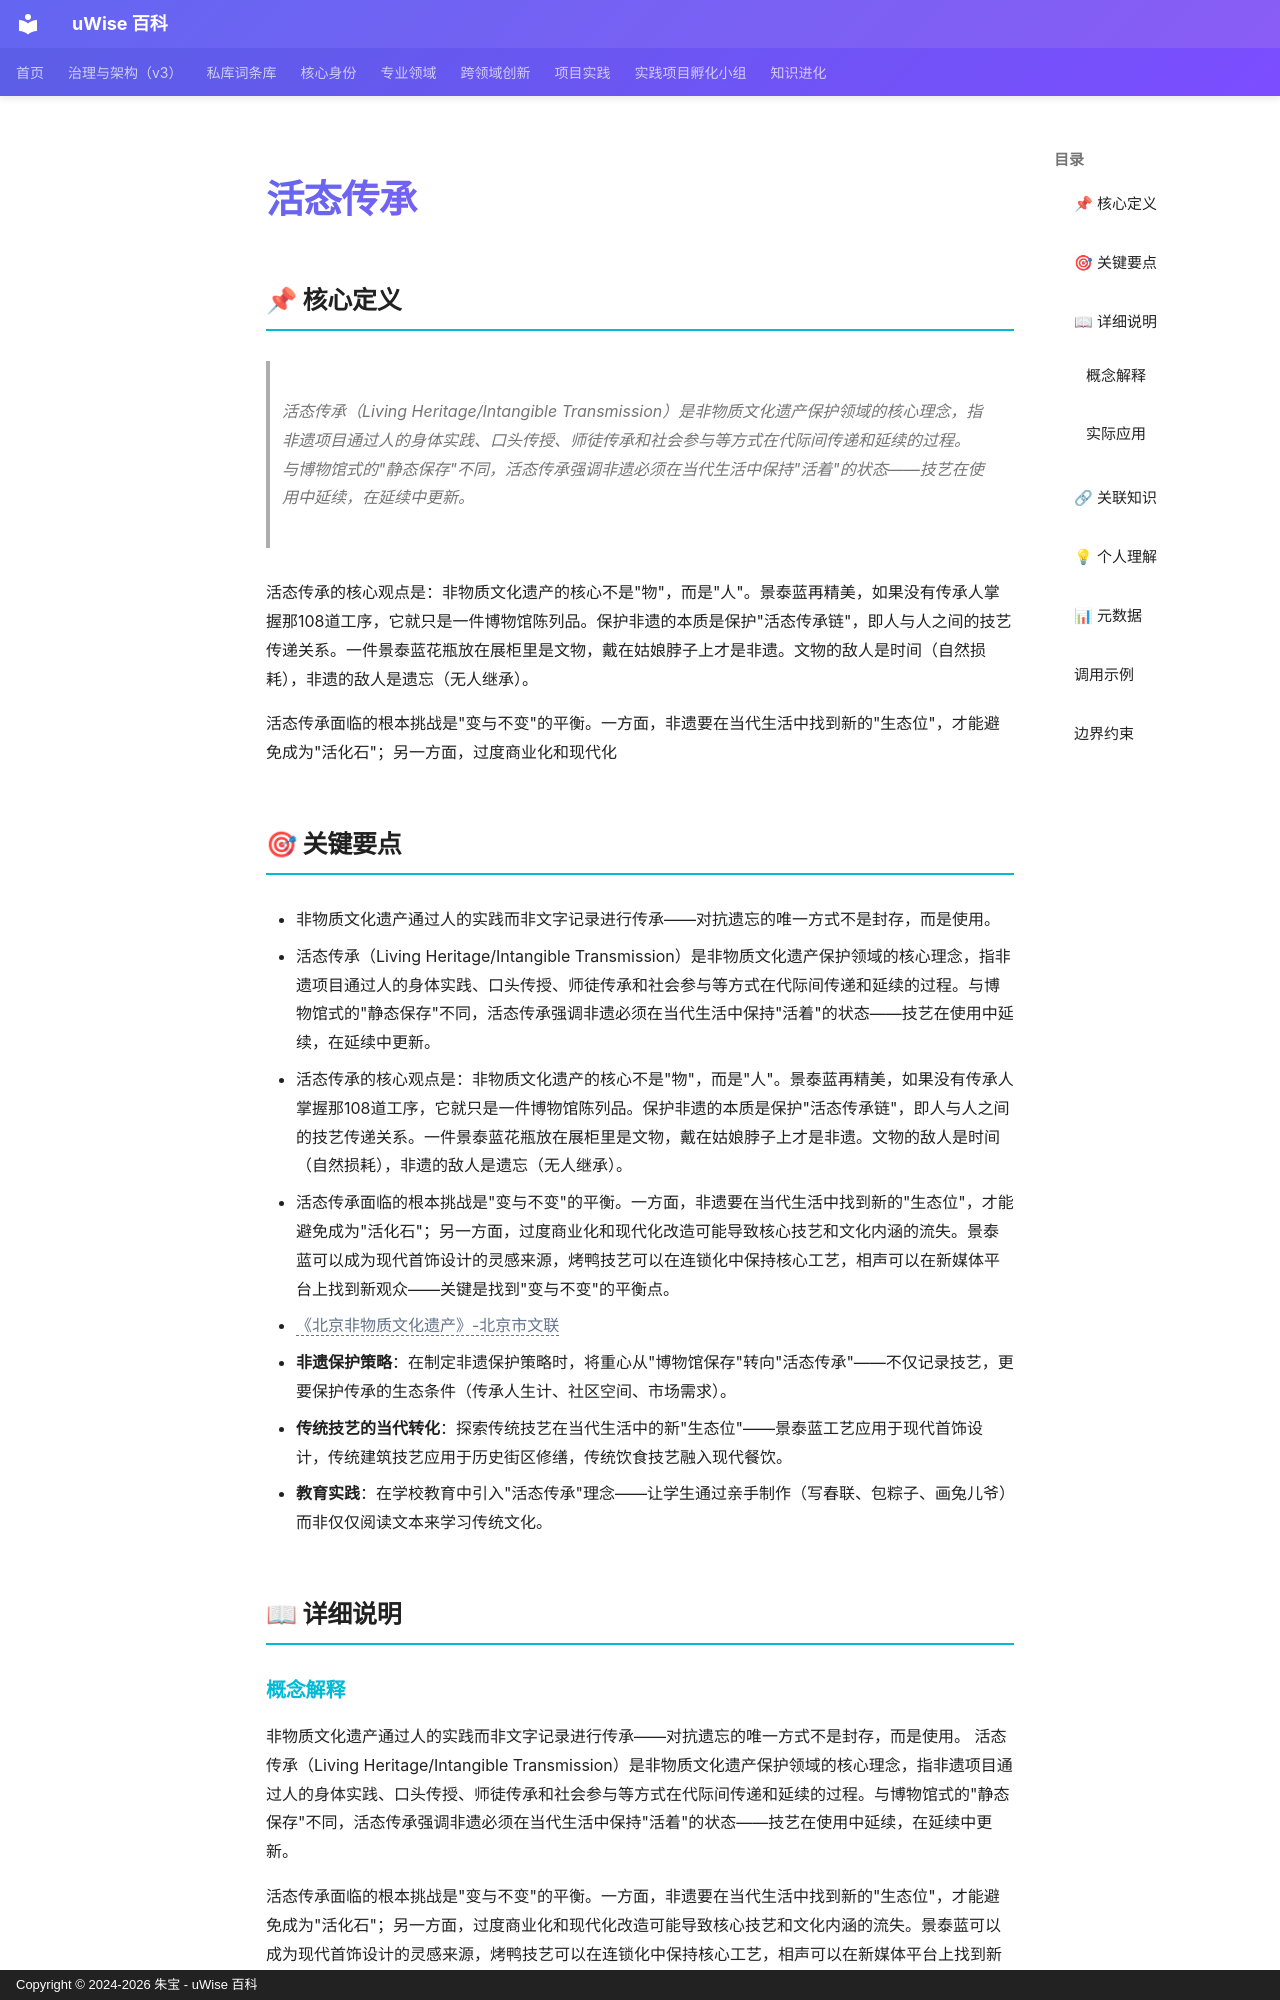

repository: zhubao315/uWise · page: vault-encyclopedia/md-c6b87171/index.html · generator: mkdocs · copyright: Copyright © 2024-2026 朱宝 - uWise 百科

---
title: "活态传承"
description: "活态传承（Living Heritage/Intangible Transmission）是非物质文化遗产保护领域的核心理念，指非遗项目通过人的身体实践、口头传授、师徒传承和社会参与等方式在代际间传递和延续的过程。与博物馆式的\"静态保存\"不同，活态传承强调非遗必须在当代生活中保持\"活着\"的状态——技艺在使用中延续，在延续中更新。"
---

# 活态传承

## 📌 核心定义

> 活态传承（Living Heritage/Intangible Transmission）是非物质文化遗产保护领域的核心理念，指非遗项目通过人的身体实践、口头传授、师徒传承和社会参与等方式在代际间传递和延续的过程。与博物馆式的"静态保存"不同，活态传承强调非遗必须在当代生活中保持"活着"的状态——技艺在使用中延续，在延续中更新。

活态传承的核心观点是：非物质文化遗产的核心不是"物"，而是"人"。景泰蓝再精美，如果没有传承人掌握那108道工序，它就只是一件博物馆陈列品。保护非遗的本质是保护"活态传承链"，即人与人之间的技艺传递关系。一件景泰蓝花瓶放在展柜里是文物，戴在姑娘脖子上才是非遗。文物的敌人是时间（自然损耗），非遗的敌人是遗忘（无人继承）。

活态传承面临的根本挑战是"变与不变"的平衡。一方面，非遗要在当代生活中找到新的"生态位"，才能避免成为"活化石"；另一方面，过度商业化和现代化

## 🎯 关键要点

- 非物质文化遗产通过人的实践而非文字记录进行传承——对抗遗忘的唯一方式不是封存，而是使用。
- 活态传承（Living Heritage/Intangible Transmission）是非物质文化遗产保护领域的核心理念，指非遗项目通过人的身体实践、口头传授、师徒传承和社会参与等方式在代际间传递和延续的过程。与博物馆式的"静态保存"不同，活态传承强调非遗必须在当代生活中保持"活着"的状态——技艺在使用中延续，在延续中更新。
- 活态传承的核心观点是：非物质文化遗产的核心不是"物"，而是"人"。景泰蓝再精美，如果没有传承人掌握那108道工序，它就只是一件博物馆陈列品。保护非遗的本质是保护"活态传承链"，即人与人之间的技艺传递关系。一件景泰蓝花瓶放在展柜里是文物，戴在姑娘脖子上才是非遗。文物的敌人是时间（自然损耗），非遗的敌人是遗忘（无人继承）。
- 活态传承面临的根本挑战是"变与不变"的平衡。一方面，非遗要在当代生活中找到新的"生态位"，才能避免成为"活化石"；另一方面，过度商业化和现代化改造可能导致核心技艺和文化内涵的流失。景泰蓝可以成为现代首饰设计的灵感来源，烤鸭技艺可以在连锁化中保持核心工艺，相声可以在新媒体平台上找到新观众——关键是找到"变与不变"的平衡点。
- <span class="uw-unresolved" data-target="《北京非物质文化遗产》-北京市文联" title="未解析的双链目标：《北京非物质文化遗产》-北京市文联">《北京非物质文化遗产》-北京市文联</span>
- **非遗保护策略**：在制定非遗保护策略时，将重心从"博物馆保存"转向"活态传承"——不仅记录技艺，更要保护传承的生态条件（传承人生计、社区空间、市场需求）。
- **传统技艺的当代转化**：探索传统技艺在当代生活中的新"生态位"——景泰蓝工艺应用于现代首饰设计，传统建筑技艺应用于历史街区修缮，传统饮食技艺融入现代餐饮。
- **教育实践**：在学校教育中引入"活态传承"理念——让学生通过亲手制作（写春联、包粽子、画兔儿爷）而非仅仅阅读文本来学习传统文化。

## 📖 详细说明
